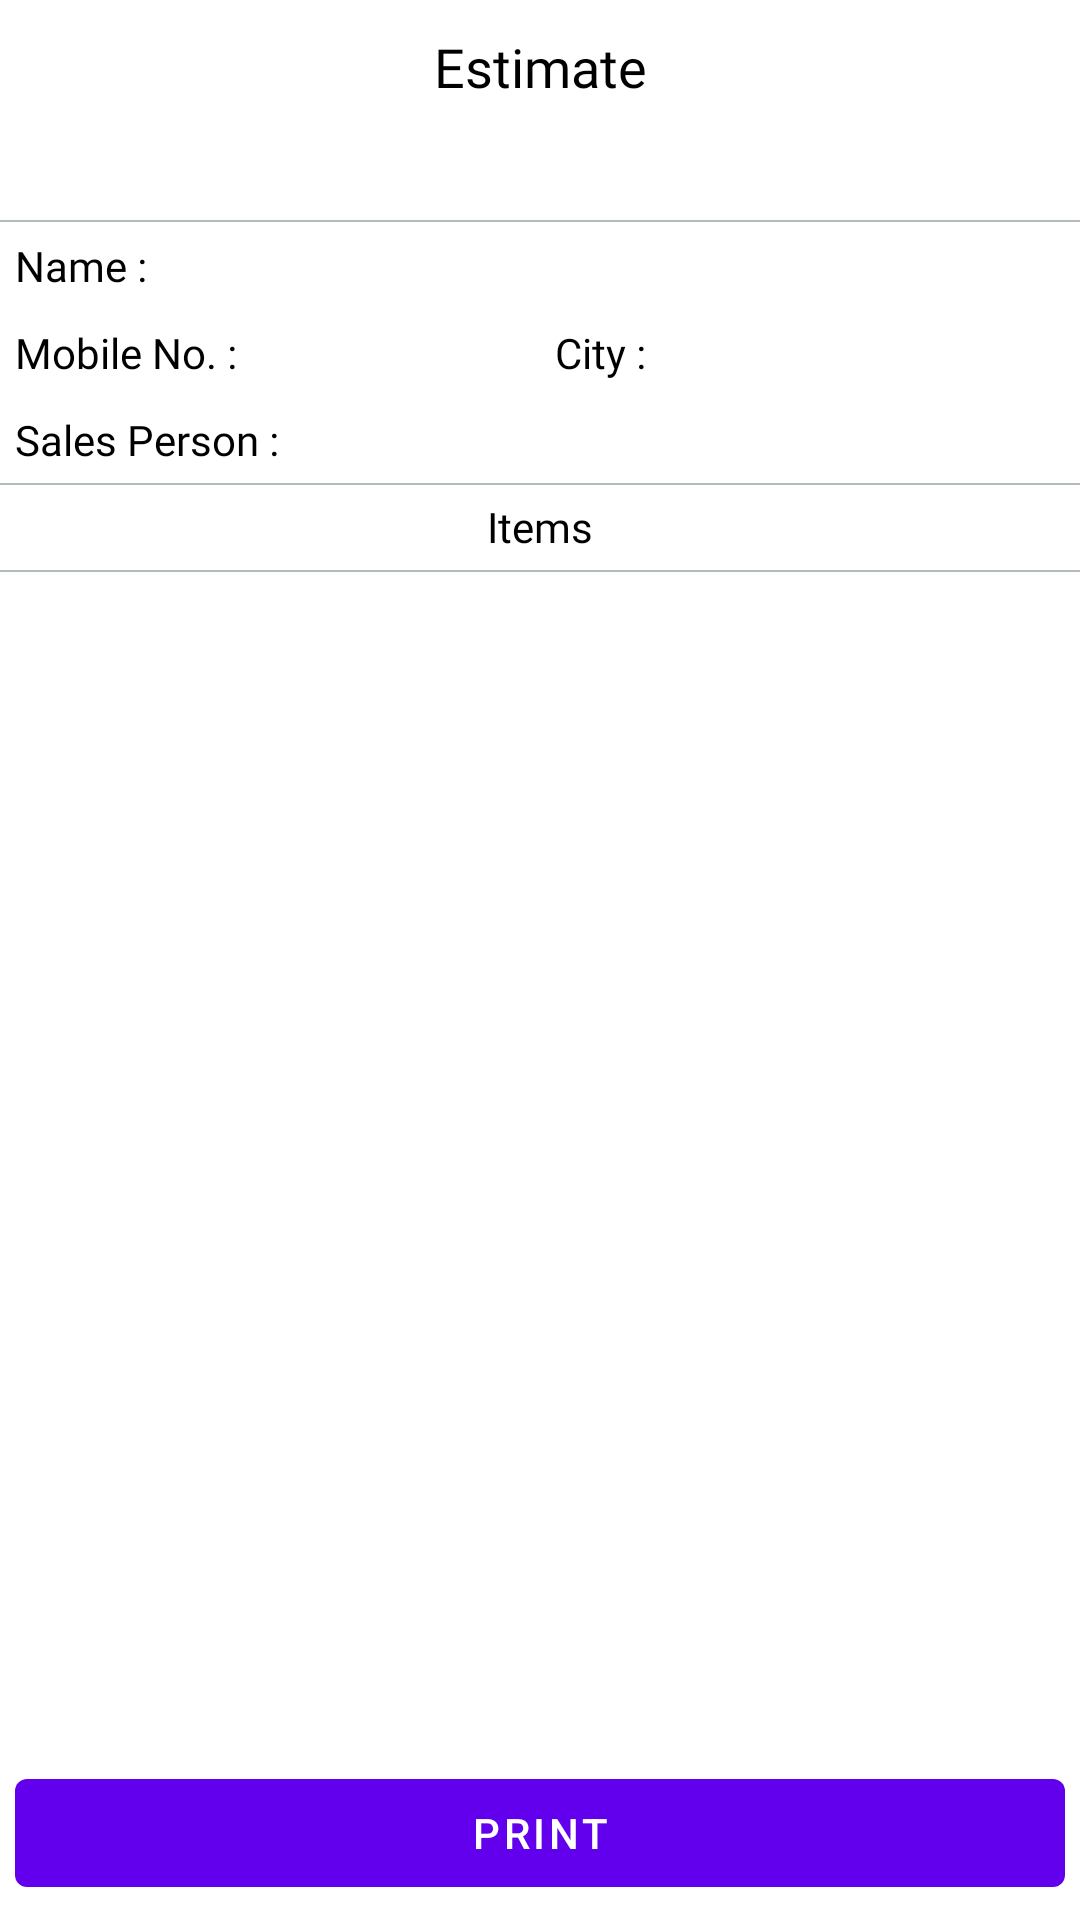

This screen was rendered from an Android layout file. Write that file and the resources it references.
<!-- AndroidManifest.xml: application theme AppTheme -->
<!-- res/layout/fragment_sales_print.xml -->
<?xml version="1.0" encoding="utf-8"?>
<androidx.constraintlayout.widget.ConstraintLayout xmlns:android="http://schemas.android.com/apk/res/android"
    xmlns:app="http://schemas.android.com/apk/res-auto"
    xmlns:tools="http://schemas.android.com/tools"
    android:layout_width="match_parent"
    android:layout_height="match_parent"
    tools:context=".ui.sales.SalesPrintFragment">

    <TextView
        android:id="@+id/txtInvoice"
        android:layout_width="match_parent"
        android:layout_height="wrap_content"
        android:fontFamily="@font/quicksand_medium"
        android:gravity="center"
        android:padding="10dp"
        android:text="@string/estimate"
        android:textColor="@color/colorBlack"
        android:textSize="18sp"
        app:layout_constraintEnd_toEndOf="parent"
        app:layout_constraintStart_toStartOf="parent"
        app:layout_constraintTop_toTopOf="parent" />

    <TextView
        android:id="@+id/txtPrintDate"
        android:layout_width="0dp"
        android:layout_height="wrap_content"
        android:fontFamily="@font/quicksand"
        android:gravity="center"
        android:padding="5dp"
        android:textColor="@color/colorBlack"
        android:textSize="14sp"
        app:layout_constraintEnd_toEndOf="parent"
        app:layout_constraintStart_toStartOf="parent"
        app:layout_constraintTop_toBottomOf="@+id/txtInvoice" />

    <View
        android:id="@+id/view2"
        android:layout_width="match_parent"
        android:layout_height="0.5dp"
        android:background="@color/borderColor"
        app:layout_constraintEnd_toEndOf="parent"
        app:layout_constraintStart_toStartOf="parent"
        app:layout_constraintTop_toBottomOf="@+id/txtPrintDate" />


    <TextView
        android:id="@+id/tCustomerName"
        android:layout_width="wrap_content"
        android:layout_height="wrap_content"
        android:fontFamily="@font/quicksand_medium"
        android:padding="5dp"
        android:text="@string/name"
        android:textColor="@color/colorBlack"
        android:textSize="14sp"
        app:layout_constraintStart_toStartOf="parent"
        app:layout_constraintTop_toBottomOf="@+id/view2" />

    <TextView
        android:id="@+id/txtCustomer"
        android:layout_width="0dp"
        android:layout_height="wrap_content"
        android:fontFamily="@font/quicksand"
        android:padding="5dp"
        android:text=""
        android:textColor="@color/colorBlack"
        android:textSize="14sp"
        app:layout_constraintEnd_toEndOf="parent"
        app:layout_constraintStart_toEndOf="@+id/tCustomerName"
        app:layout_constraintTop_toBottomOf="@+id/view2" />

    <TextView
        android:id="@+id/tCustomerMobile"
        android:layout_width="wrap_content"
        android:layout_height="wrap_content"
        android:fontFamily="@font/quicksand_medium"
        android:padding="5dp"
        android:text="@string/mobile_no"
        android:textColor="@color/colorBlack"
        android:textSize="14sp"
        app:layout_constraintStart_toStartOf="parent"
        app:layout_constraintTop_toBottomOf="@+id/tCustomerName" />

    <TextView
        android:id="@+id/txtCustomerMobile"
        android:layout_width="wrap_content"
        android:layout_height="wrap_content"
        android:fontFamily="@font/quicksand"
        android:padding="5dp"
        android:textColor="@color/colorBlack"
        android:textSize="14sp"
        app:layout_constraintStart_toEndOf="@+id/tCustomerMobile"
        app:layout_constraintTop_toBottomOf="@+id/tCustomerName" />

    <TextView
        android:id="@+id/tCustomerCity"
        android:layout_width="wrap_content"
        android:layout_height="wrap_content"
        android:fontFamily="@font/quicksand_medium"
        android:padding="5dp"
        android:text="@string/city"
        android:textColor="@color/colorBlack"
        android:textSize="14sp"
        app:layout_constraintStart_toStartOf="@+id/guideline2"
        app:layout_constraintTop_toBottomOf="@+id/tCustomerName" />

    <TextView
        android:id="@+id/txtCustomerCity"
        android:layout_width="0dp"
        android:layout_height="wrap_content"
        android:fontFamily="@font/quicksand"
        android:padding="5dp"
        android:text=""
        android:textColor="@color/colorBlack"
        android:textSize="14sp"
        app:layout_constraintEnd_toEndOf="parent"
        app:layout_constraintStart_toEndOf="@+id/tCustomerCity"
        app:layout_constraintTop_toBottomOf="@+id/tCustomerName" />

    <TextView
        android:id="@+id/tSalesName"
        android:layout_width="wrap_content"
        android:layout_height="wrap_content"
        android:fontFamily="@font/quicksand_medium"
        android:padding="5dp"
        android:text="@string/sales_person"
        android:textColor="@color/colorBlack"
        android:textSize="14sp"
        app:layout_constraintStart_toStartOf="parent"
        app:layout_constraintTop_toBottomOf="@+id/tCustomerCity" />

    <TextView
        android:id="@+id/txtSalesPerson"
        android:layout_width="0dp"
        android:layout_height="wrap_content"
        android:fontFamily="@font/quicksand"
        android:padding="5dp"
        android:text=""
        android:textColor="@color/colorBlack"
        android:textSize="14sp"
        app:layout_constraintEnd_toEndOf="parent"
        app:layout_constraintStart_toEndOf="@+id/tSalesName"
        app:layout_constraintTop_toBottomOf="@+id/tCustomerCity" />

    <View
        android:id="@+id/view1"
        android:layout_width="match_parent"
        android:layout_height="0.5dp"
        android:background="@color/borderColor"
        app:layout_constraintEnd_toEndOf="parent"
        app:layout_constraintStart_toStartOf="parent"
        app:layout_constraintTop_toBottomOf="@+id/tSalesName" />

    <TextView
        android:id="@+id/txtItem"
        android:layout_width="0dp"
        android:layout_height="wrap_content"
        android:fontFamily="@font/quicksand_medium"
        android:padding="5dp"
        android:gravity="center"
        android:text="@string/items"
        android:textColor="@color/colorBlack"
        android:textSize="14sp"
        app:layout_constraintEnd_toEndOf="parent"
        app:layout_constraintStart_toStartOf="parent"
        app:layout_constraintTop_toBottomOf="@+id/txtSalesPerson" />

    <View
        android:id="@+id/view3"
        android:layout_width="match_parent"
        android:layout_height="0.5dp"
        android:background="@color/borderColor"
        app:layout_constraintEnd_toEndOf="parent"
        app:layout_constraintStart_toStartOf="parent"
        app:layout_constraintTop_toBottomOf="@+id/txtItem" />

    <androidx.recyclerview.widget.RecyclerView
        android:id="@+id/recyclerViewSalesPrint"
        android:layout_width="match_parent"
        android:layout_height="0dp"
        app:layout_constraintBottom_toTopOf="@+id/btnPrint"
        app:layout_constraintEnd_toEndOf="parent"
        app:layout_constraintStart_toStartOf="parent"
        app:layout_constraintTop_toBottomOf="@+id/view3" />

    <com.google.android.material.button.MaterialButton
        android:id="@+id/btnPrint"
        style="@style/Widget.MaterialComponents.Button.UnelevatedButton"
        android:layout_width="match_parent"
        android:layout_height="wrap_content"
        android:layout_margin="5dp"
        android:text="@string/print"
        app:layout_constraintBottom_toBottomOf="parent"
        app:layout_constraintEnd_toEndOf="parent"
        app:layout_constraintStart_toStartOf="parent" />


    <androidx.constraintlayout.widget.Group
        android:id="@+id/groupName"
        android:layout_width="wrap_content"
        android:layout_height="wrap_content" />

    <androidx.constraintlayout.widget.Group
        android:id="@+id/groupNumber"
        android:layout_width="wrap_content"
        android:layout_height="wrap_content" />

    <androidx.constraintlayout.widget.Group
        android:id="@+id/groupCity"
        android:layout_width="wrap_content"
        android:layout_height="wrap_content" />

    <androidx.constraintlayout.widget.Guideline
        android:id="@+id/guideline2"
        android:layout_width="wrap_content"
        android:layout_height="wrap_content"
        android:orientation="vertical"
        app:layout_constraintGuide_percent="0.5" />

</androidx.constraintlayout.widget.ConstraintLayout>
<!-- resources referenced by this layout -->
<resources>
  <color name="borderColor">#B1BCBE</color>
  <color name="colorBlack">#000000</color>
  <string name="city">City : </string>
  <string name="estimate">Estimate</string>
  <string name="items">Items</string>
  <string name="mobile_no">Mobile No. : </string>
  <string name="name">Name : </string>
  <string name="print">Print</string>
  <string name="sales_person">Sales Person : </string>
  <style name="AppTheme" parent="Theme.MaterialComponents.Light.NoActionBar">
          
          <item name="colorPrimary">@color/colorPrimary</item>
          <item name="colorPrimaryDark">@color/colorPrimaryDark</item>
          <item name="colorAccent">@color/colorAccent</item>
      </style>
  <color name="colorPrimary">#6200EE</color>
  <color name="colorPrimaryDark">#3700B3</color>
  <color name="colorAccent">#03DAC5</color>
</resources>
